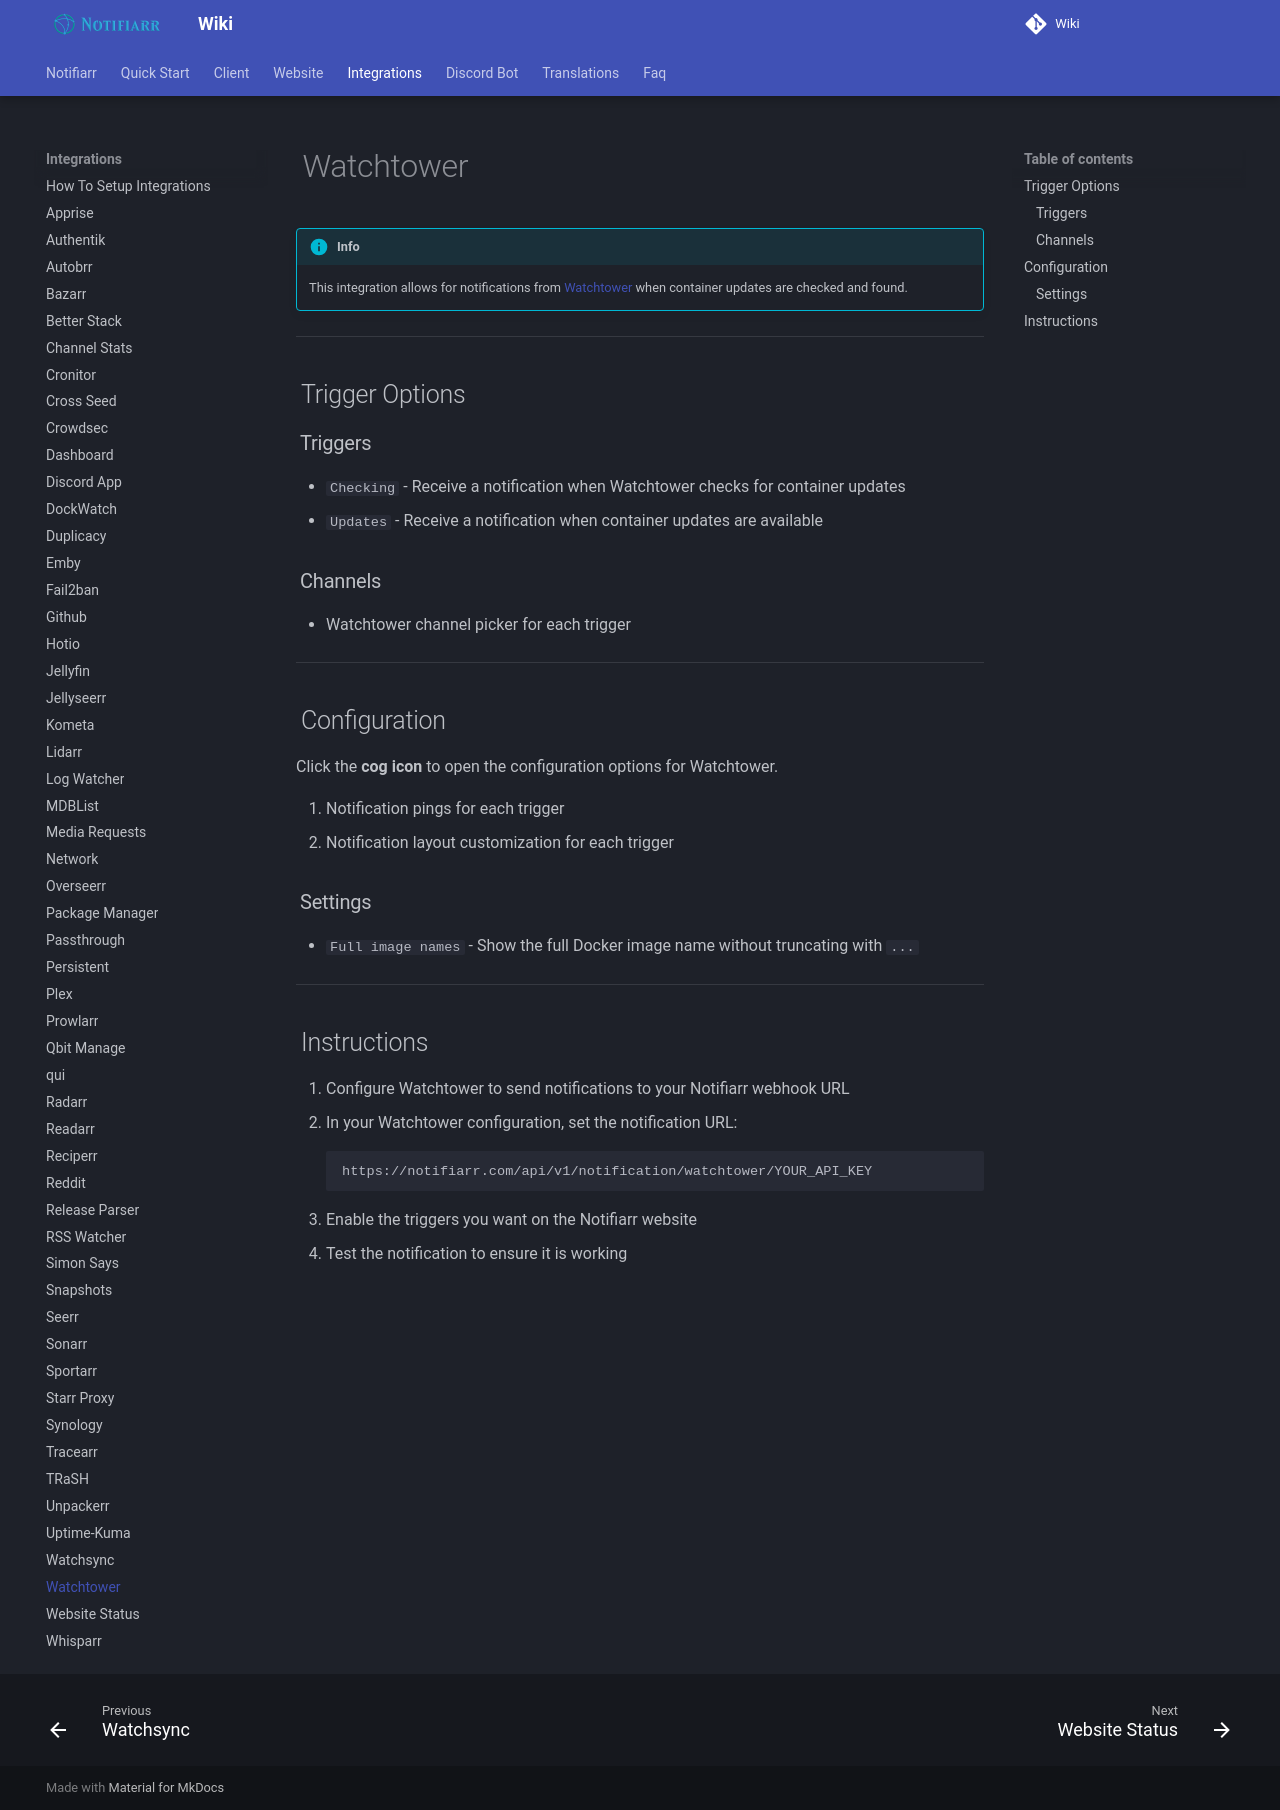

repository: Notifiarr/mkdocs-wiki · page: pages/integrations/watchtower/index.html · generator: mkdocs

# Watchtower

!!! info
    This integration allows for notifications from [Watchtower](https://containrrr.dev/watchtower/) when container updates are checked and found.

---

## Trigger Options

### Triggers

- `Checking` - Receive a notification when Watchtower checks for container updates
- `Updates` - Receive a notification when container updates are available

### Channels

- Watchtower channel picker for each trigger

---

## Configuration

Click the **cog icon** to open the configuration options for Watchtower.

1. Notification pings for each trigger
2. Notification layout customization for each trigger

### Settings

- `Full image names` - Show the full Docker image name without truncating with `...`

---

## Instructions

1. Configure Watchtower to send notifications to your Notifiarr webhook URL
2. In your Watchtower configuration, set the notification URL:

    ```text
    https://notifiarr.com/api/v1/notification/watchtower/YOUR_API_KEY
    ```

3. Enable the triggers you want on the Notifiarr website
4. Test the notification to ensure it is working
